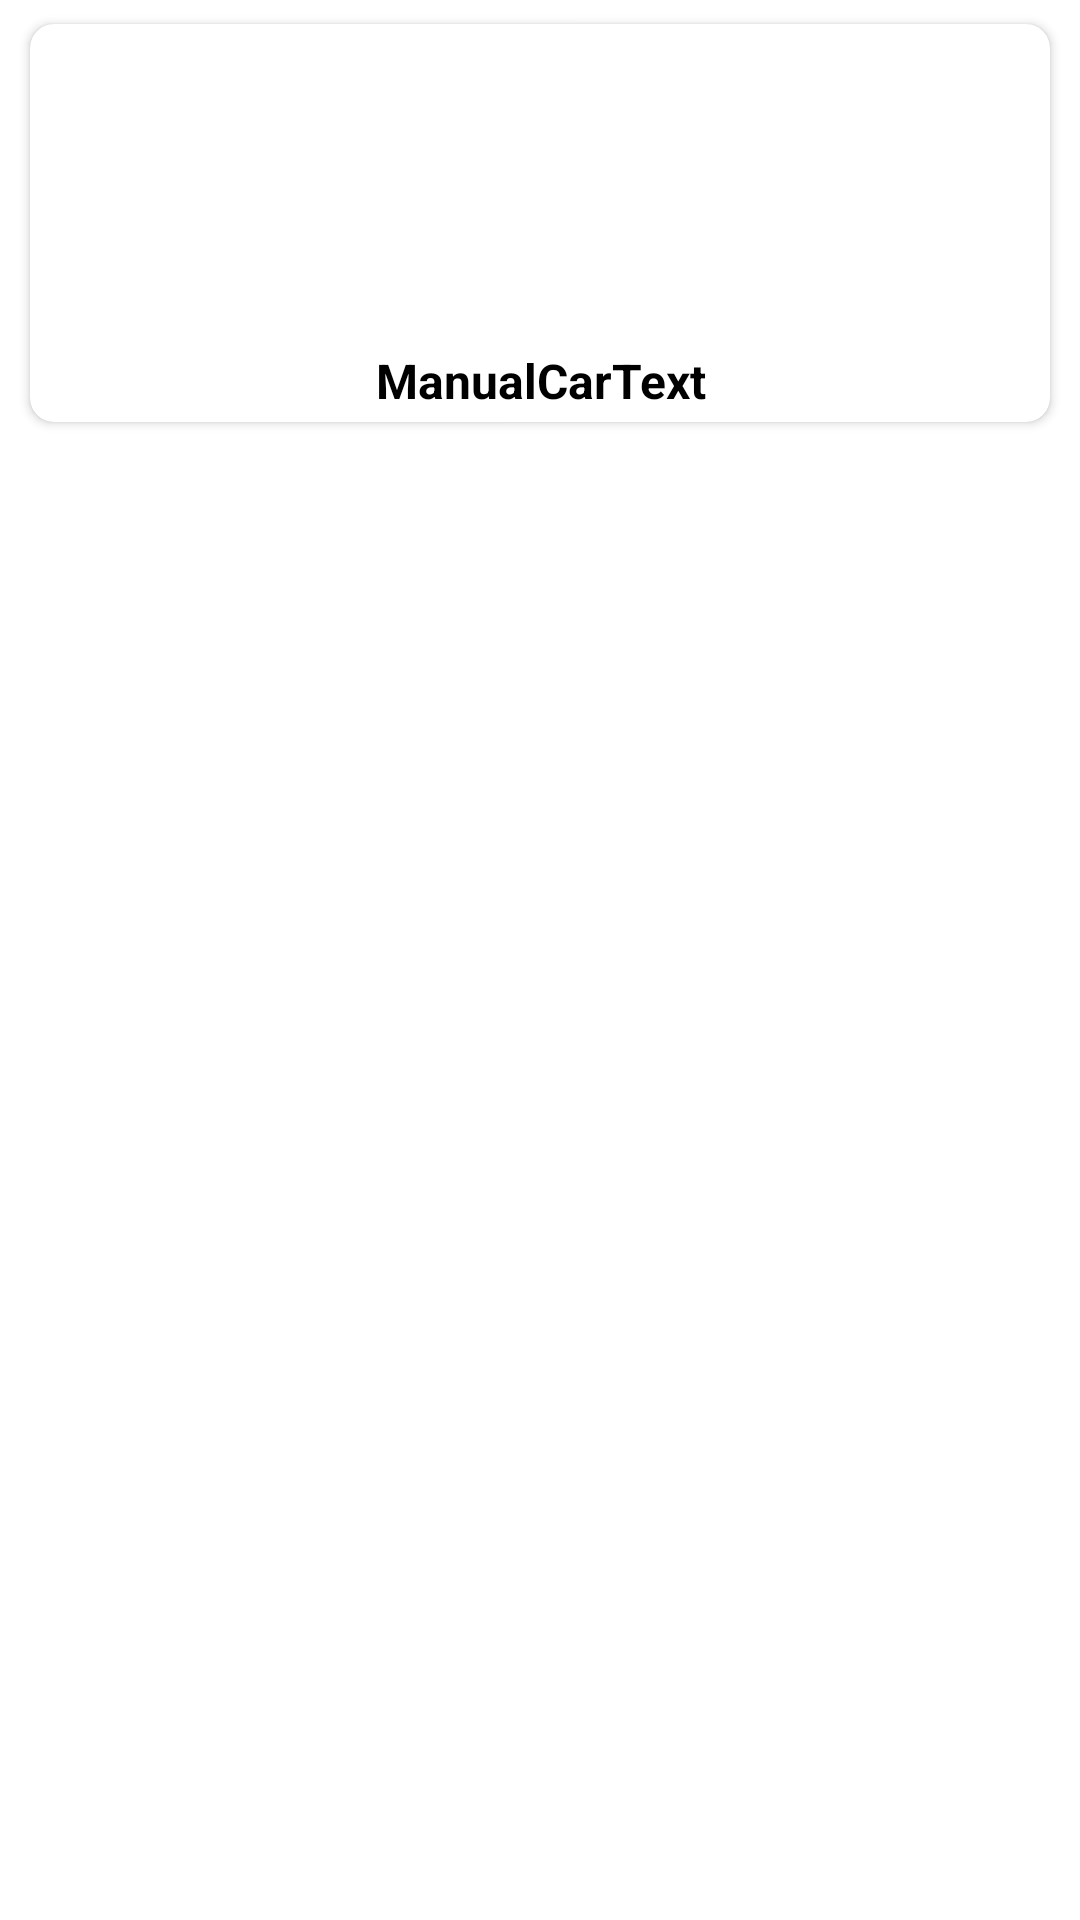

Here is an Android app screen rendered from its layout file. Give the layout XML and the strings, colors and styles it references.
<!-- AndroidManifest.xml: application theme Theme.TextwatcherVersion3 -->
<!-- res/layout/manual_car_item.xml -->
<?xml version="1.0" encoding="utf-8"?>
<androidx.constraintlayout.widget.ConstraintLayout xmlns:android="http://schemas.android.com/apk/res/android"
    xmlns:app="http://schemas.android.com/apk/res-auto"
    xmlns:tools="http://schemas.android.com/tools"
    android:layout_width="match_parent"
    android:layout_height="match_parent">

    <androidx.cardview.widget.CardView
        android:layout_width="0dp"
        android:layout_height="wrap_content"
        android:layout_marginStart="10dp"
        android:layout_marginTop="8dp"
        android:layout_marginEnd="10dp"
        app:cardCornerRadius="8dp"
        app:layout_constraintEnd_toEndOf="parent"
        app:layout_constraintStart_toStartOf="parent"
        app:layout_constraintTop_toTopOf="parent">

        <LinearLayout
            android:layout_width="match_parent"
            android:layout_height="match_parent"
            android:layout_margin="3dp"
            android:orientation="vertical">

            <ImageView
                android:id="@+id/im"
                android:layout_width="match_parent"
                android:layout_height="100dp" />

            <TextView
                android:id="@+id/tvManual"
                android:layout_width="match_parent"
                android:layout_height="wrap_content"
                android:layout_marginTop="5dp"
                android:gravity="center"
                android:text="ManualCarText"
                android:textColor="#000000"
                android:textSize="16sp"
                android:textStyle="bold" />
        </LinearLayout>
    </androidx.cardview.widget.CardView>


</androidx.constraintlayout.widget.ConstraintLayout>
<!-- resources referenced by this layout -->
<resources>
  <style name="Theme.TextwatcherVersion3" parent="Theme.MaterialComponents.DayNight.DarkActionBar">
          
          <item name="colorPrimary">@color/purple_500</item>
          <item name="colorPrimaryVariant">@color/purple_700</item>
          <item name="colorOnPrimary">@color/white</item>
          
          <item name="colorSecondary">@color/teal_200</item>
          <item name="colorSecondaryVariant">@color/teal_700</item>
          <item name="colorOnSecondary">@color/black</item>
          
          <item name="android:statusBarColor" tools:targetApi="l">?attr/colorPrimaryVariant</item>
          
      </style>
  <!-- not gathered from this repository: default colours our renderer supplied (Android Studio template values) -->
  <color name="purple_500">#FF6200EE</color>
  <color name="purple_700">#FF3700B3</color>
  <color name="teal_200">#FF03DAC5</color>
  <color name="teal_700">#FF018786</color>
  <color name="black">#FF000000</color>
  <color name="white">#FFFFFFFF</color>
</resources>
